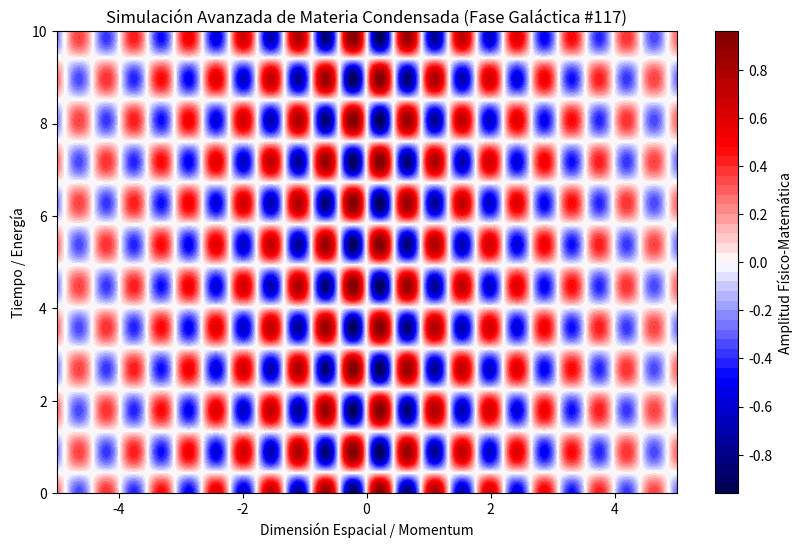

Python code for this plot:
%matplotlib inline
# Simulación Galáctica: Materia Condensada - Variante 117
import numpy as np
import matplotlib.pyplot as plt

# Parámetros Físicos Aleatorios
param_1 = 7.106
param_2 = 3.503
param_3 = 0.219

t = np.linspace(0, 10, 500)
x = np.linspace(-5, 5, 500)
X, T = np.meshgrid(x, t)

# Ecuación Base (Avanzada)
Z = np.sin(X * param_1) * np.cos(T * param_2) * np.exp(-np.abs(X) * param_3)

plt.figure(figsize=(10, 6))
plt.contourf(X, T, Z, 50, cmap='seismic')
plt.colorbar(label='Amplitud Físico-Matemática')
plt.title(r'Simulación Avanzada de Materia Condensada (Fase Galáctica #117)')
plt.xlabel('Dimensión Espacial / Momentum')
plt.ylabel('Tiempo / Energía')
plt.show()
